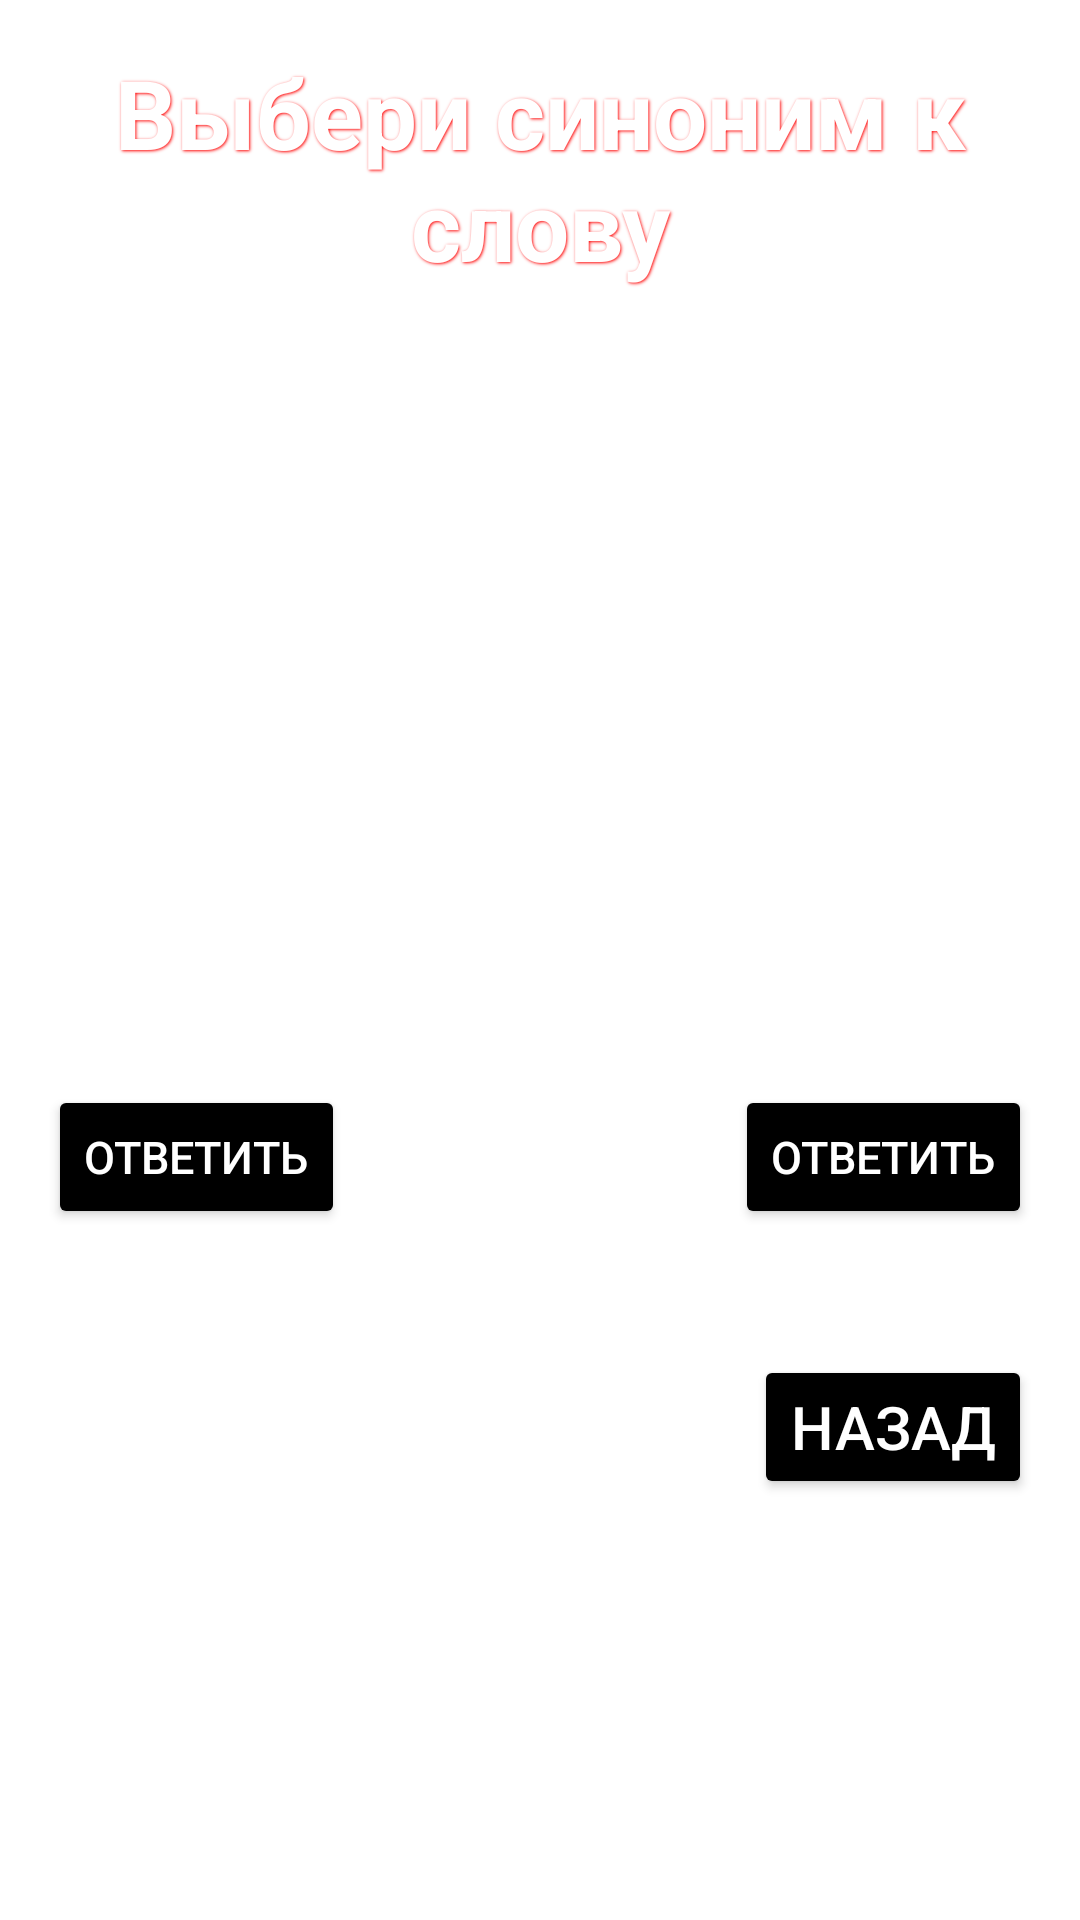

Write the Android layout XML for this screen, with the resource values it uses.
<!-- AndroidManifest.xml: application theme Theme.Eng -->
<!-- res/layout/activity_game_mode3.xml -->
<?xml version="1.0" encoding="utf-8"?>
<RelativeLayout xmlns:android="http://schemas.android.com/apk/res/android"
    xmlns:app="http://schemas.android.com/apk/res-auto"
    xmlns:tools="http://schemas.android.com/tools"
    android:layout_width="match_parent"
    android:layout_height="match_parent"
    tools:context=".Game_Mode_3"
    android:background="@drawable/background_image_one_signup1"
    android:padding="16dp">

    <TextView
        android:id="@+id/tvtask_gm3"
        android:layout_width="wrap_content"
        android:layout_height="wrap_content"
        android:text="Выбери синоним к слову"
        android:textSize="32sp"
        android:textStyle="bold"
        android:shadowColor="#ff0000"
        android:shadowDx="1"
        android:shadowDy="1"
        android:shadowRadius="2"
        android:alpha="1"
        android:gravity="center"
        android:layout_centerHorizontal="true"
        android:textColor="@color/white"/>
    <TextView
        android:layout_marginTop="10dp"
        android:textSize="20sp"
        android:id="@+id/tv_pravOtv_gm3"
        android:layout_width="wrap_content"
        android:layout_height="wrap_content"
        android:layout_below="@+id/tvtask_gm3"
        android:text="Счёт: 0"
        android:textColor="@color/white"/>

    <TextView
        android:id="@+id/tv_sinon"
        android:layout_width="wrap_content"
        android:layout_height="wrap_content"
        android:layout_centerHorizontal="true"
        android:layout_centerVertical="true"
        android:text="Тут задание"
        android:textSize="40sp"
        android:textColor="@color/white"/>


    <Button
        android:id="@+id/btn_otv1_gm3"
        android:layout_width="wrap_content"
        android:layout_height="wrap_content"
        android:text="ответить"
        android:layout_below="@id/tv_sinon"
        android:layout_marginTop="15dp"
        android:backgroundTint="@color/black"
        android:textSize="15sp"
        android:textColor="@color/white"
        android:bottomRightRadius="20dp"
        android:bottomLeftRadius="23dp"
        android:topRightRadius="23dp"
        android:topLeftRadius="23dp"/>

    <Button
        android:id="@+id/btn_otv2_gm3"
        android:layout_width="wrap_content"
        android:layout_height="wrap_content"
        android:text="ответить"
        android:layout_below="@id/tv_sinon"
        android:layout_marginTop="15dp"
        android:layout_alignParentEnd="true"
        android:backgroundTint="@color/black"
        android:textSize="15sp"
        android:textColor="@color/white"
        android:bottomRightRadius="20dp"
        android:bottomLeftRadius="23dp"
        android:topRightRadius="23dp"
        android:topLeftRadius="23dp"/>

    <TextView
        android:id="@+id/tv_timer_gm3"
        android:layout_width="wrap_content"
        android:layout_height="wrap_content"
        android:text="Осталось секунд: 30"
        android:textSize="20sp"
        android:layout_below="@id/btn_otv1_gm3"
        android:layout_marginTop="15dp"
        android:textColor="@color/white"/>

    <Button
        android:id="@+id/btn_back"
        android:layout_width="wrap_content"
        android:layout_height="wrap_content"
        android:layout_centerHorizontal="true"
        android:layout_alignParentEnd="true"
        android:layout_below="@id/tv_timer_gm3"
        android:text="Назад"
        android:backgroundTint="@color/black"
        android:textSize="20sp"
        android:textColor="@color/white"
        android:bottomRightRadius="20dp"
        android:bottomLeftRadius="23dp"
        android:topRightRadius="23dp"
        android:topLeftRadius="23dp"
        />
</RelativeLayout>
<!-- resources referenced by this layout -->
<resources>
  <color name="black">#FF000000</color>
  <color name="white">#FFFFFFFF</color>
  <style name="Theme.Eng" parent="Theme.MaterialComponents.DayNight.NoActionBar">
          
          <item name="colorPrimary">@color/purple_500</item>
          <item name="colorPrimaryVariant">@color/purple_700</item>
          <item name="colorOnPrimary">@color/white</item>
          
          <item name="colorSecondary">@color/teal_200</item>
          <item name="colorSecondaryVariant">@color/teal_700</item>
          <item name="colorOnSecondary">@color/black</item>
          
          <item name="android:statusBarColor" tools:targetApi="l">?attr/colorPrimaryVariant</item>
          
      </style>
  <color name="purple_500">#FF6200EE</color>
  <color name="purple_700">#FF3700B3</color>
  <color name="teal_200">#FF03DAC5</color>
  <color name="teal_700">#FF018786</color>
</resources>
